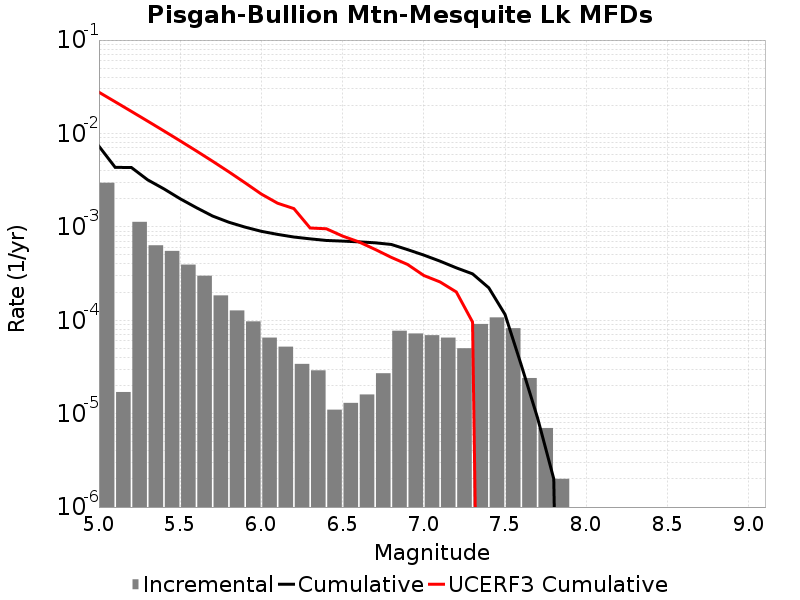

The file beside this chart, header and first rows:
Magnitude, Incremental Rate, Cumulative Rate, UCERF3 Cumulative Rate
5.05, 0.002967, 0.007302, 0.02764
5.15, 1.705114E-5, 0.004335, 0.02183
5.25, 0.001131, 0.004318, 0.01722
5.35, 6.349042E-4, 0.003187, 0.01355
5.45, 5.526575E-4, 0.002552, 0.01064
5.55, 3.9418222E-4, 0.001999, 0.008332
5.65, 2.9989946E-4, 0.001605, 0.006496
5.75, 1.8455352E-4, 0.001305, 0.005038
5.85, 1.2738204E-4, 0.00112, 0.003879
5.95, 9.72918E-5, 9.929781E-4, 0.002959
6.05, 6.5195534E-5, 8.9568633E-4, 0.002243
6.15, 5.215643E-5, 8.304908E-4, 0.00179
6.25, 3.410228E-5, 7.783344E-4, 0.001569
6.35, 2.9087238E-5, 7.442321E-4, 9.721034E-4
6.45, 1.103309E-5, 7.1514485E-4, 9.540894E-4
6.55, 1.3039107E-5, 7.0411176E-4, 7.967534E-4
6.65, 1.6048132E-5, 6.9107267E-4, 6.904324E-4
6.75, 2.7081222E-5, 6.750245E-4, 5.73878E-4
6.85, 7.7231634E-5, 6.479433E-4, 4.7118374E-4
6.95, 7.221659E-5, 5.707117E-4, 3.9569725E-4
7.05, 6.920757E-5, 4.9849506E-4, 3.0158987E-4
7.15, 6.5195534E-5, 4.2928752E-4, 2.5707445E-4
7.25, 5.015041E-5, 3.6409197E-4, 2.00928E-4
7.35, 9.1273745E-5, 3.1394156E-4, 9.574559E-5
7.45, 1.0732188E-4, 2.2266782E-4, 0.0
7.55, 8.2246675E-5, 1.15345945E-4, 0.0
7.65, 2.4072197E-5, 3.309927E-5, 0.0
7.75, 7.0210576E-6, 9.027074E-6, 0.0
7.85, 2.0060165E-6, 2.0060165E-6, 0.0
7.95, 0.0, 0.0, 0.0
8.05, 0.0, 0.0, 0.0
8.15, 0.0, 0.0, 0.0
8.25, 0.0, 0.0, 0.0
8.35, 0.0, 0.0, 0.0
8.45, 0.0, 0.0, 0.0
8.55, 0.0, 0.0, 0.0
8.65, 0.0, 0.0, 0.0
8.75, 0.0, 0.0, 0.0
8.85, 0.0, 0.0, 0.0
8.95, 0.0, 0.0, 0.0
9.05, 0.0, 0.0, 0.0
